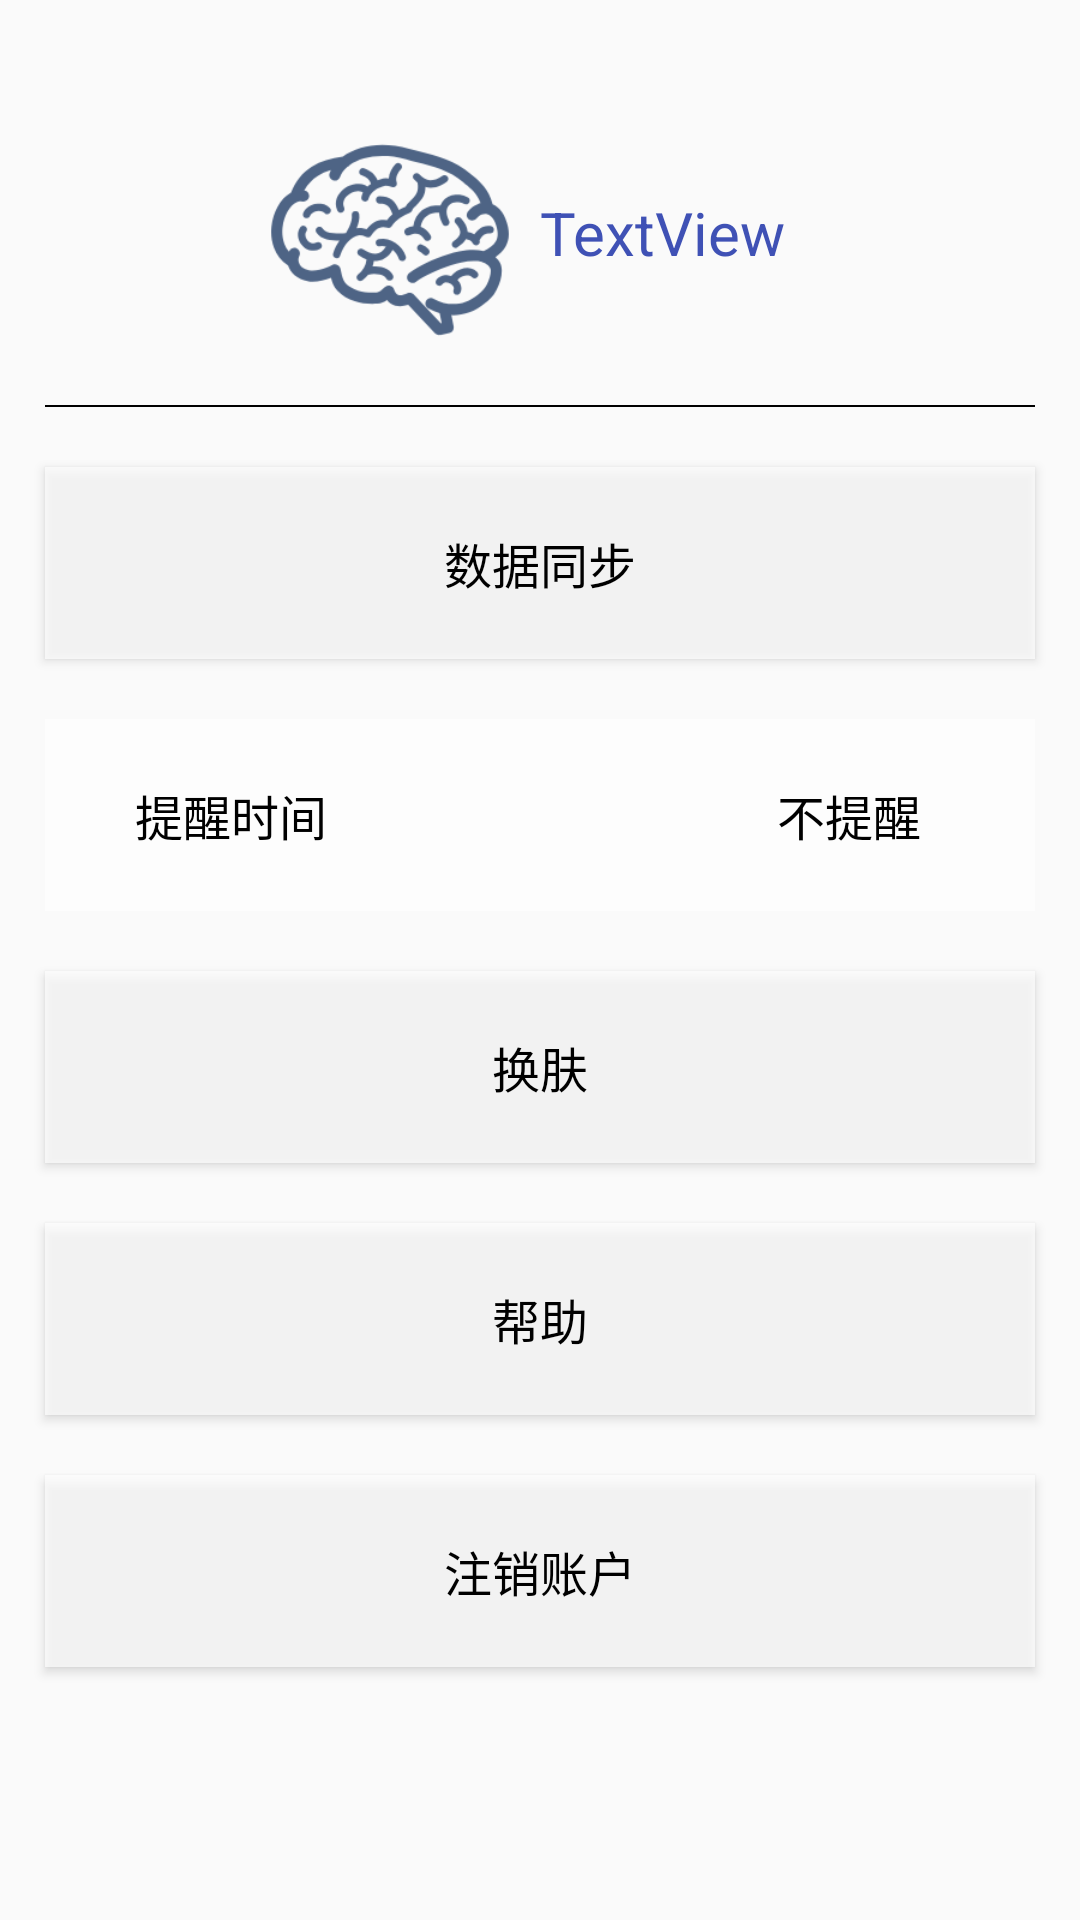

Produce the Android XML layout that renders to this screen, including the resource entries it uses.
<!-- AndroidManifest.xml: application theme AppTheme.Base.Base -->
<!-- res/layout/activity_set.xml -->
<?xml version="1.0" encoding="utf-8"?>
<RelativeLayout xmlns:android="http://schemas.android.com/apk/res/android"
    xmlns:app="http://schemas.android.com/apk/res-auto"
    xmlns:tools="http://schemas.android.com/tools"
    android:layout_width="match_parent"
    android:layout_height="match_parent"
    tools:context="com.example.unforgettable.SetActivity">

    <LinearLayout
        android:id="@+id/linear1"
        android:layout_width="wrap_content"
        android:layout_height="wrap_content"
        android:orientation="horizontal"
        android:layout_alignParentLeft="true"
        android:layout_marginLeft="@dimen/dp_90"
        android:paddingTop="@dimen/dp_40"
        android:paddingBottom="@dimen/dp_15">
        <ImageView
            android:id="@+id/userPic"
            android:layout_width="@dimen/dp_80"
            android:layout_height="@dimen/dp_80"
            android:src="@drawable/ic_logo"
            android:contentDescription="加载中" />

        <TextView
            android:id="@+id/userName"
            android:layout_width="wrap_content"
            android:layout_height="@dimen/dp_32"
            android:text="TextView"
            android:textColor="?attr/colorPrimary"
            android:textSize="@dimen/sp_20"
            android:layout_gravity="center_vertical"
            android:layout_marginLeft="@dimen/dp_10"/>
    </LinearLayout>

    <View
        android:id="@+id/view"
        android:layout_width="@dimen/dp_330"
        android:layout_height="0.5dp"
        android:background="?attr/textContentColor"
        android:layout_below="@+id/linear1"
        android:layout_centerHorizontal="true"/>

    <Button
        android:id="@+id/snycButton"
        android:layout_width="@dimen/dp_330"
        android:layout_height="@dimen/dp_64"
        android:background="?attr/semitransparent"
        android:text="数据同步"
        android:textColor="?attr/textContentColor"
        android:textSize="@dimen/sp_16"
        android:layout_below="@+id/view"
        android:layout_marginTop="@dimen/dp_20"
        android:layout_centerHorizontal="true"/>

    <RelativeLayout
        android:id="@+id/relativelayout"
        android:layout_width="@dimen/dp_330"
        android:layout_height="@dimen/dp_64"
        android:background="?attr/semitransparent"
        android:layout_centerHorizontal="true"
        android:layout_below="@+id/snycButton"
        android:layout_marginTop="@dimen/dp_20">

        <TextView
            android:id="@+id/set_time"
            android:layout_width="@dimen/dp_64"
            android:layout_height="@dimen/dp_64"
            android:layout_marginLeft="@dimen/dp_30"
            android:gravity="center"
            android:text="提醒时间"
            android:textColor="?attr/textContentColor"
            android:textSize="@dimen/sp_16" />

        <TextView
            android:id="@+id/time"
            android:layout_width="@dimen/dp_64"
            android:layout_height="@dimen/dp_64"
            android:layout_alignParentRight="true"
            android:layout_marginRight="@dimen/dp_30"
            android:textSize="@dimen/sp_16"
            android:gravity="center"
            android:text="不提醒"
            android:textColor="?attr/textContentColor"/>

    </RelativeLayout>

    <Button
        android:id="@+id/help"
        android:layout_width="@dimen/dp_330"
        android:layout_height="@dimen/dp_64"
        android:background="?attr/semitransparent"
        android:text="帮助"
        android:textColor="?attr/textContentColor"
        android:textSize="@dimen/sp_16"
        android:layout_marginTop="@dimen/dp_20"
        android:layout_below="@id/change_appearance"
        android:layout_centerHorizontal="true"/>

    <Button
        android:id="@+id/change_appearance"
        android:layout_width="@dimen/dp_330"
        android:layout_height="@dimen/dp_64"
        android:background="?attr/semitransparent"
        android:text="换肤"
        android:textColor="?attr/textContentColor"
        android:textSize="@dimen/sp_16"
        android:layout_centerHorizontal="true"
        android:layout_below="@+id/relativelayout"
        android:layout_marginTop="@dimen/dp_20"/>
    <Button
        android:id="@+id/logout"
        android:layout_width="@dimen/dp_330"
        android:layout_height="@dimen/dp_64"
        android:background="?attr/semitransparent"
        android:text="注销账户"
        android:textColor="?attr/textContentColor"
        android:textSize="@dimen/sp_16"
        android:layout_centerHorizontal="true"
        android:layout_marginTop="@dimen/dp_20"
        android:layout_below="@id/help"/>
</RelativeLayout>
<!-- resources referenced by this layout -->
<resources>
  <dimen name="dp_10">10dp</dimen>
  <dimen name="dp_15">15dp</dimen>
  <dimen name="dp_20">20dp</dimen>
  <dimen name="dp_30">30dp</dimen>
  <dimen name="dp_32">32dp</dimen>
  <dimen name="dp_330">330dp</dimen>
  <dimen name="dp_40">40dp</dimen>
  <dimen name="dp_64">64dp</dimen>
  <dimen name="dp_80">80dp</dimen>
  <dimen name="dp_90">90dp</dimen>
  <dimen name="sp_16">16sp</dimen>
  <dimen name="sp_20">20sp</dimen>
  <!-- drawable ic_logo: png bitmap (drawable, 16850 bytes) -->
  <style name="AppTheme.Base.Base" parent="Theme.AppCompat.Light.NoActionBar">
          
          <item name="android:textColor">@color/black</item>
          <item name="colorPrimary">@color/colorPrimary</item>
          <item name="colorPrimaryDark">@color/colorPrimaryDark</item>
          <item name="colorAccent">@color/colorAccent</item>
          <item name="textContentColor">@color/black</item>
          <item name="semitransparent">#B3FFFFFF</item>
      </style>
  <color name="black">#000000</color>
  <color name="colorPrimary">#3F51B5</color>
  <color name="colorPrimaryDark">#303F9F</color>
  <color name="colorAccent">#CEEC89AB</color>
</resources>
